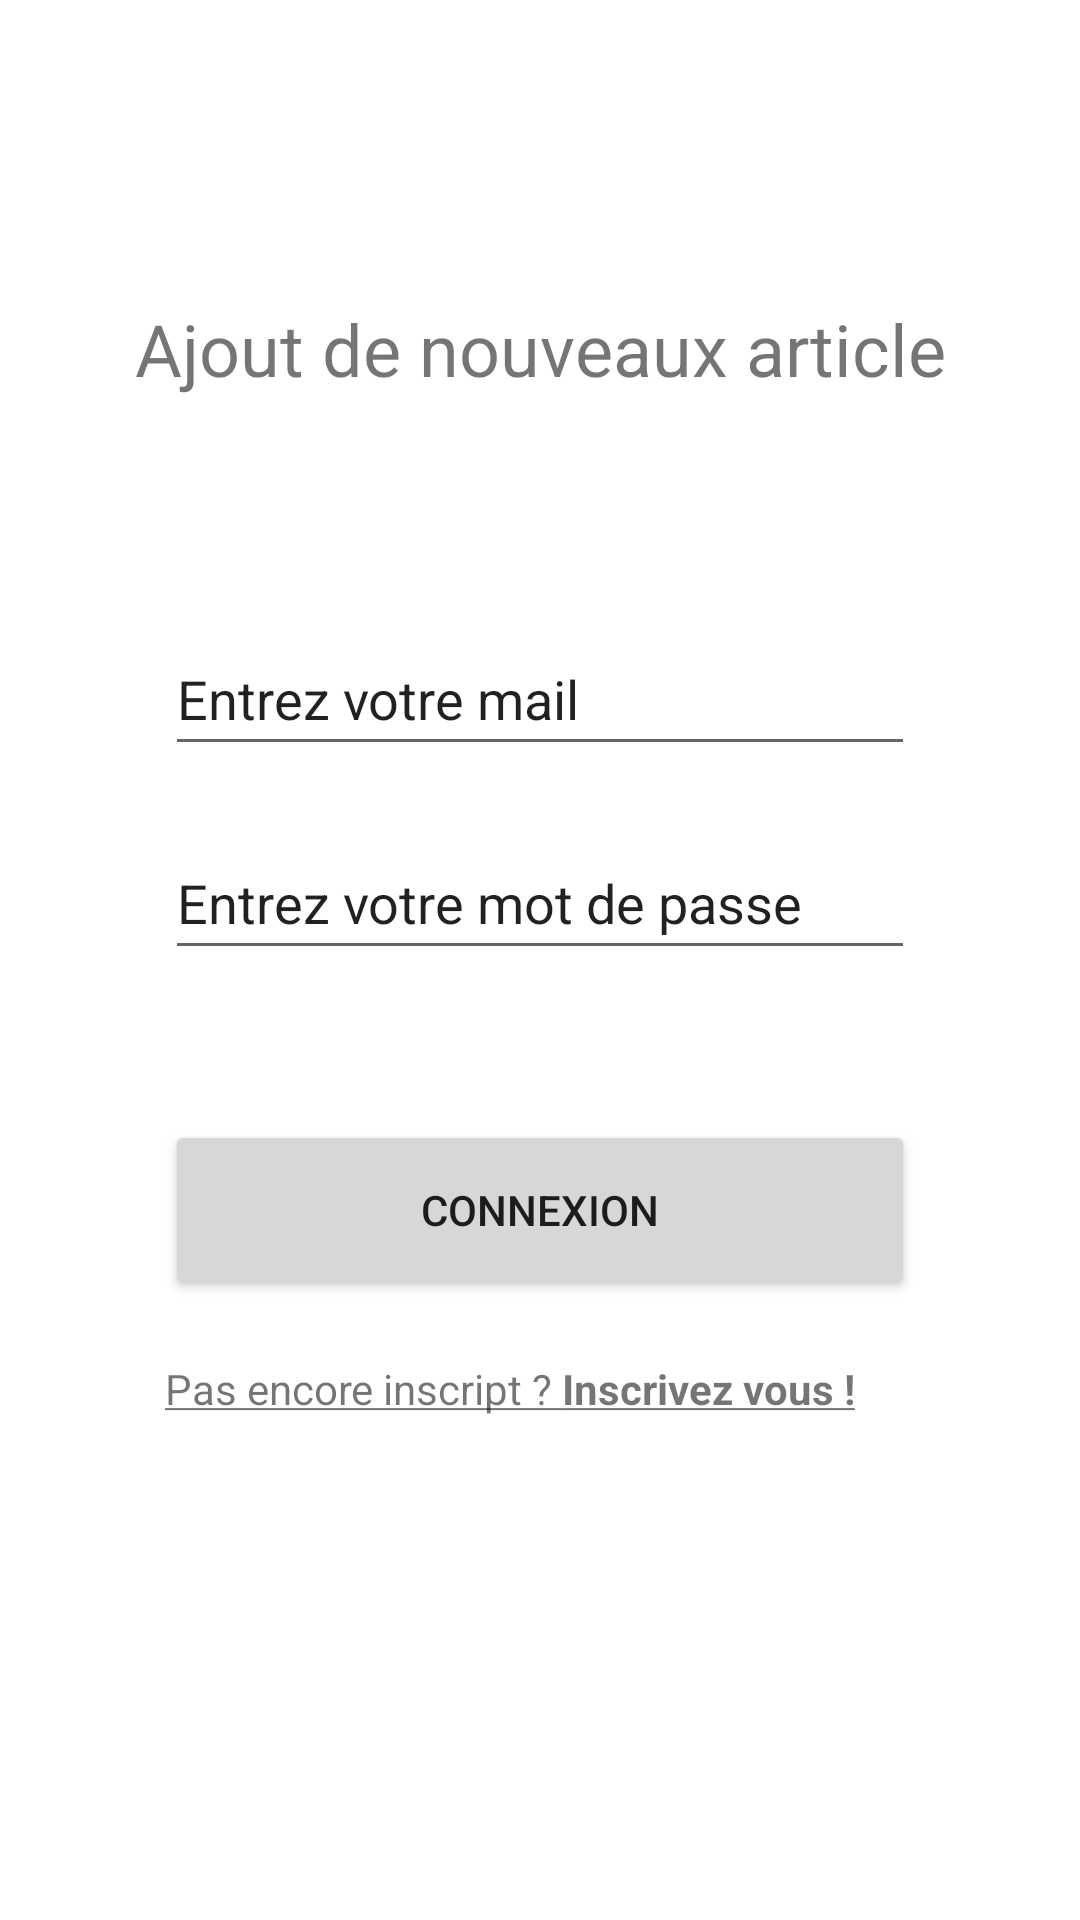

Reconstruct the res/layout file that produces this screen, plus the resources it refers to.
<!-- AndroidManifest.xml: application theme Theme.Projet_Louis_Baudry -->
<!-- res/layout/fragment_compte.xml -->
<?xml version="1.0" encoding="utf-8"?>
<LinearLayout xmlns:android="http://schemas.android.com/apk/res/android"
    xmlns:tools="http://schemas.android.com/tools"
    android:layout_width="match_parent"
    android:layout_height="match_parent"
    android:orientation="vertical"
    tools:context=".Compte">


    <ScrollView
        android:layout_width="match_parent"
        android:layout_height="match_parent">

        <LinearLayout
            android:layout_width="match_parent"
            android:layout_height="match_parent"
            android:orientation="vertical">

            <TextView
                android:id="@+id/textView2"
                android:layout_width="wrap_content"
                android:layout_height="wrap_content"
                android:layout_gravity="center"
                android:layout_marginTop="100dp"
                android:foregroundGravity="center"
                android:gravity="center"
                android:text="@string/ajout"
                android:textSize="24sp" />

            <LinearLayout
                android:layout_width="wrap_content"
                android:layout_height="wrap_content"
                android:layout_gravity="center|center_vertical"
                android:layout_marginTop="75dp"
                android:orientation="vertical">

                <EditText
                    android:id="@+id/editTextspeudo_connexion"
                    android:layout_width="match_parent"
                    android:layout_height="wrap_content"
                    android:layout_weight="1"
                    android:ems="10"
                    android:inputType="textPersonName"
                    android:minHeight="48dp"
                    android:text="@string/mail" />

                <EditText
                    android:id="@+id/editTextPsw_connexion"
                    android:layout_width="match_parent"
                    android:layout_height="wrap_content"
                    android:layout_marginTop="20dp"
                    android:layout_weight="1"
                    android:ems="10"
                    android:inputType="textPersonName"
                    android:minHeight="48dp"
                    android:text="@string/psw" />

                <Button
                    android:id="@+id/button_connexion"
                    android:layout_width="250dp"
                    android:layout_height="60dp"
                    android:layout_marginTop="50dp"
                    android:layout_weight="1"
                    android:text="@string/connexion" />

                <TextView
                    android:id="@+id/inscription_phrase"
                    android:layout_width="match_parent"
                    android:layout_height="wrap_content"
                    android:layout_marginTop="20dp"
                    android:layout_weight="1"
                    android:text="@string/inscription_phrase" />

            </LinearLayout>
        </LinearLayout>
    </ScrollView>

</LinearLayout>
<!-- resources referenced by this layout -->
<resources>
  <string name="ajout">Ajout de nouveaux article</string>
  <string name="connexion">Connexion</string>
  <string name="inscription_phrase"><u>Pas encore inscript ? <b>Inscrivez vous !</b></u></string>
  <string name="mail">Entrez votre mail</string>
  <string name="psw">Entrez votre mot de passe</string>
  <style name="Theme.Projet_Louis_Baudry" parent="Theme.MaterialComponents.DayNight.NoActionBar">
          
          <item name="colorPrimary">@color/purple_500</item>
          <item name="colorPrimaryVariant">@color/purple_700</item>
          <item name="colorOnPrimary">@color/white</item>
          
          <item name="colorSecondary">@color/teal_200</item>
          <item name="colorSecondaryVariant">@color/teal_700</item>
          <item name="colorOnSecondary">@color/black</item>
          
          <item name="android:statusBarColor" tools:targetApi="l">?attr/colorPrimaryVariant</item>
          
      </style>
  <!-- not gathered from this repository: default colours our renderer supplied (Android Studio template values) -->
  <color name="purple_500">#FF6200EE</color>
  <color name="purple_700">#FF3700B3</color>
  <color name="teal_200">#FF03DAC5</color>
  <color name="teal_700">#FF018786</color>
  <color name="black">#FF000000</color>
  <color name="white">#FFFFFFFF</color>
</resources>
